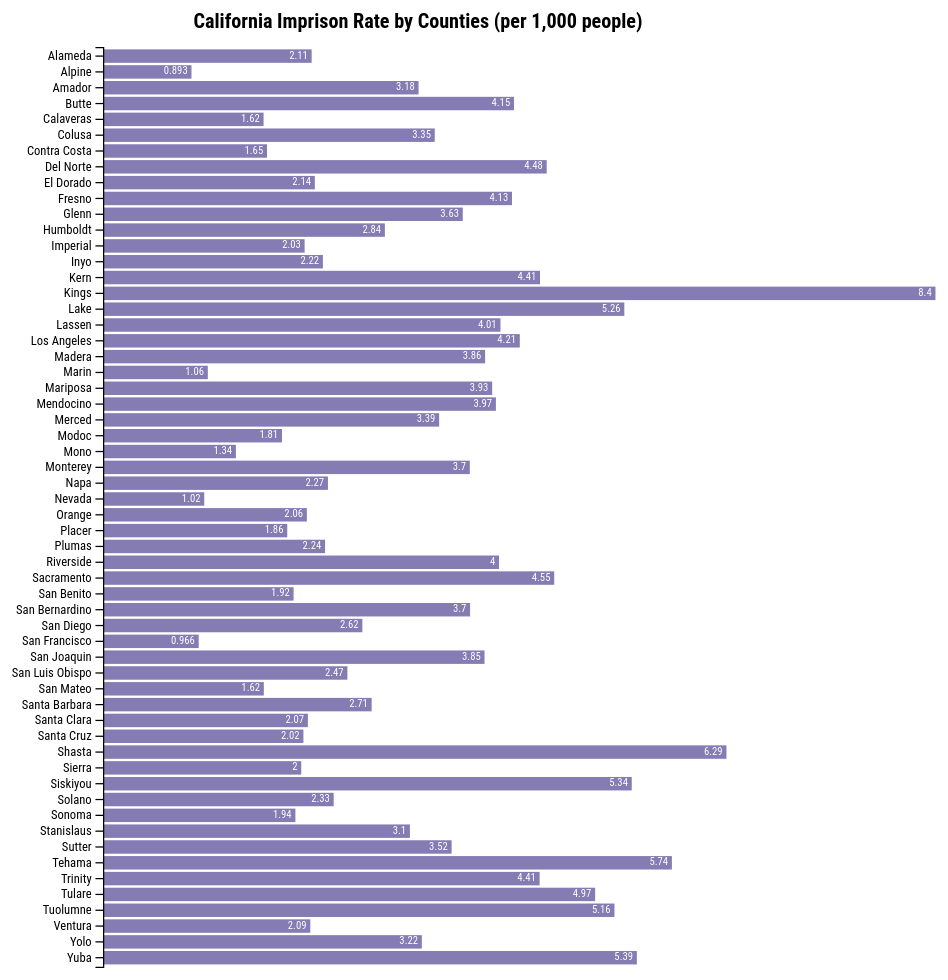
D3 v5 page, settled after 480 driven frames (8 s of simulated time); the page loaded 1 data file(s).


      var margin = {top:50, right:0, bottom:20, left:100},
          width  = 800 - margin.left - margin.right,
          height = 800 - margin.top - margin.bottom;

      var svg = d3.select("body")
          .append("svg")
          .attr("width", "100%")
          .attr("height", "100%")
          .attr("viewBox", "0 0 " + (width + margin.left + margin.right) + " " + (height + margin.top + margin.bottom));

      var chart = svg.append("g")
          .attr("transform", "translate(" + margin.left + "," + margin.top + ")");
      
      var xScale = d3.scaleLinear()
          .range([0, width]);

      var yScale = d3.scaleBand()
          .range([0, height])
          .padding(0.15);
        
        
      d3.csv("adult_prison_county.csv").then(function(data){
       
        data = data.map(function(d){ 
            d["People per 1000 imprisoned"] = +d["People per 1000 imprisoned"]; 
            return d;
        });

          console.log(data);
          
        xScale.domain([0, d3.max(data, function(d){ return d["People per 1000 imprisoned"] + 0.5; })]);
        yScale.domain(data.map(function(d){ return d["County"]; }));
        
        chart.selectAll(".bar")
            .data(data)
            .enter()
            .append("rect")
            .attr("class", "bar")
            .attr("x", 0)
            .attr("y", function(d){ return yScale(d["County"]); })
            .attr("height", function(d){ return yScale.bandwidth(); })
            .attr("width", function(d){ return xScale(d["People per 1000 imprisoned"]); })
            .attr("fill", "#847cb2");
        
        svg.append("g")
            .attr("transform", "translate(" + margin.left + "," + margin.top + ")")
            .selectAll(".textlabel")
            .data(data)
            .enter()
            .append("text")
            .attr("class", "textlabel")
            .attr("font-family", "Francois One")
            .attr("x", function(d){ return xScale(d["People per 1000 imprisoned"]) - 3; })
            .attr("y", function(d){ return yScale(d["County"]) + 1; })
            .attr("alignment-baseline", "hanging")
            .attr("text-anchor", "end")
            .attr("font-family", "Roboto Condensed")
            .attr("font-size", "8.5px")
            .attr("fill", "white")
            .text(function(d){ return d3.format(".3")(d["People per 1000 imprisoned"]); });
        
        svg.append("g")
            .attr("transform", "translate(" + margin.left + "," + margin.top + ")")
            .call(d3.axisLeft(yScale));

        svg.append("g")
            .attr("transform", "translate(" + (width/2) + ", 35)")
            .append("text")
            .text("California Imprison Rate by Counties (per 1,000 people)")
            .style("text-anchor", "middle")
            .style("font-family", "Roboto Condensed")
            .style("font-weight", "900");
      });
    

### data: adult_prison_county.csv
County, Imprisoned, Population, People per 1000 imprisoned, per capita
Alameda, 3502, 1663190, 2.106, $36,439
Alpine, 1, 1120, 0.8929, $24,375
Amador, 123, 38626, 3.184, $27,373
Butte, 951, 229294, 4.148, $24,430
Calaveras, 74, 45670, 1.62, $29,296
Colusa, 73, 21805, 3.348, $22,211
Contra Costa, 1899, 1147439, 1.655, $38,770
Del Norte, 123, 27470, 4.478, $19,424
El Dorado, 404, 188987, 2.138, $35,128
Fresno, 4083, 989255, 4.127, $20,231
Glenn, 102, 28094, 3.631, $21,698
Humboldt, 389, 136754, 2.845, $23,516
Imperial, 372, 182830, 2.035, $16,409
Inyo, 40, 18026, 2.219, $27,028
Kern, 3939, 893119, 4.41, $20,467
Kings, 1261, 150101, 8.401, $18,518
Lake, 338, 64246, 5.261, $21,310
Lassen, 125, 31163, 4.011, $19,847
Los Angeles, 42750, 10163507, 4.206, $27,987
Madera, 605, 156890, 3.856, $17,797
Marin, 276, 260955, 1.058, $58,004
Mariposa, 69, 17569, 3.927, $28,327
Mendocino, 349, 88018, 3.965, $23,712
Merced, 925, 272673, 3.392, $18,464
Modoc, 16, 8859, 1.806, $21,830
Mono, 19, 14168, 1.341, $29,578
Monterey, 1621, 437907, 3.702, $25,048
Napa, 320, 140973, 2.27, $35,092
Nevada, 102, 99814, 1.022, $32,117
Orange, 6563, 3190400, 2.057, $34,416
Placer, 718, 386166, 1.859, $35,711
Plumas, 42, 18742, 2.241, $29,167
Riverside, 9685, 2423266, 3.997, $23,660
Sacramento, 6970, 1530615, 4.554, $27,071
San Benito, 116, 60310, 1.923, $26,317
San Bernardino, 7992, 2157404, 3.704, $21,384
San Diego, 8736, 3337685, 2.617, $31,043
San Francisco, 854, 884363, 0.9657, $49,986
San Joaquin, 2870, 745424, 3.85, $22,642
San Luis Obispo, 699, 283405, 2.466, $30,392
San Mateo, 1252, 771410, 1.623, $47,198
Santa Barbara, 1215, 448150, 2.711, $30,526
Santa Clara, 4007, 1938153, 2.067, $42,666
Santa Cruz, 558, 275897, 2.022, $33,050
Shasta, 1132, 179921, 6.292, $23,763
Sierra, 6, 2999, 2.001, $28,030
Siskiyou, 234, 43853, 5.336, $22,482
Solano, 1037, 445458, 2.328, $29,132
Sonoma, 979, 504217, 1.942, $33,361
Stanislaus, 1697, 547899, 3.097, $21,729
Sutter, 340, 96648, 3.518, $23,828
Tehama, 367, 63926, 5.741, $21,002
Trinity, 56, 12709, 4.406, $23,145
Tulare, 2307, 464493, 4.967, $17,888
Tuolumne, 280, 54248, 5.161, $26,063
Ventura, 1787, 854223, 2.092, $33,308
Yolo, 705, 219116, 3.217, $28,080
Yuba, 415, 77031, 5.387, $19,586